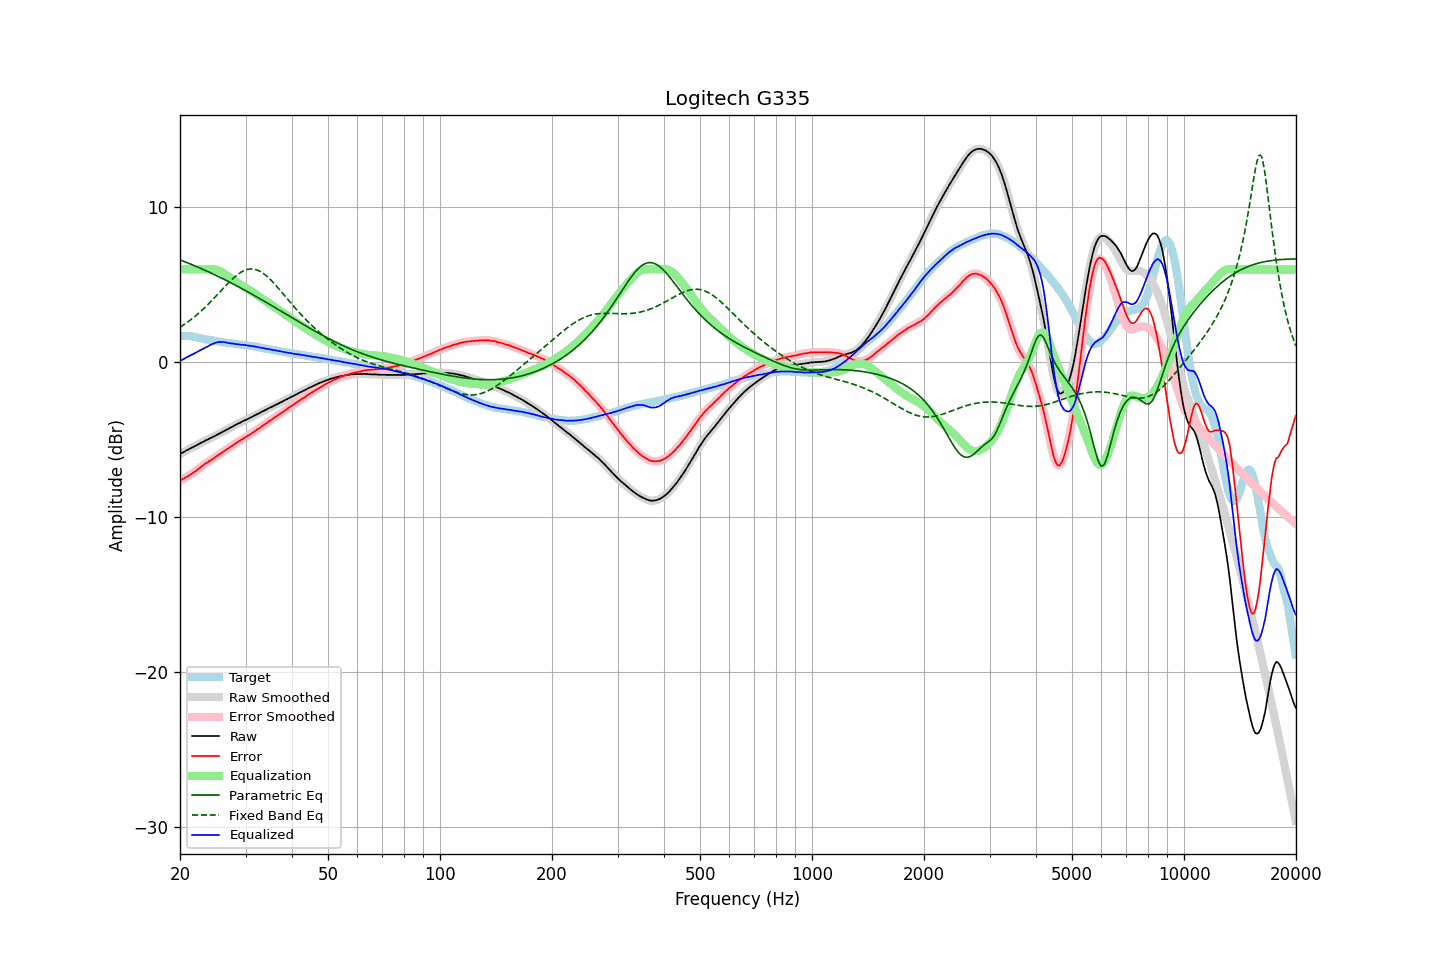

Source data for this figure (header and first rows):
frequency, raw, error, smoothed, error_smoothed, equalization, parametric_eq, fixed_band_eq, equalized_raw, equalized_smoothed, target
20.00, -5.91, -7.63, -5.91, -7.62, 6.00, 6.61, 2.27, 0.09, 0.09, 1.72
20.20, -5.85, -7.57, -5.85, -7.57, 6.00, 6.57, 2.34, 0.15, 0.15, 1.71
20.40, -5.80, -7.52, -5.80, -7.52, 6.00, 6.53, 2.40, 0.20, 0.20, 1.71
20.61, -5.74, -7.46, -5.74, -7.46, 6.00, 6.49, 2.47, 0.26, 0.26, 1.71
20.81, -5.68, -7.40, -5.68, -7.40, 6.00, 6.45, 2.55, 0.32, 0.32, 1.71
21.02, -5.63, -7.35, -5.63, -7.34, 6.00, 6.41, 2.62, 0.37, 0.37, 1.71
21.23, -5.57, -7.27, -5.57, -7.27, 6.00, 6.37, 2.70, 0.43, 0.43, 1.69
21.44, -5.52, -7.20, -5.52, -7.20, 6.00, 6.33, 2.78, 0.48, 0.48, 1.68
21.66, -5.47, -7.14, -5.47, -7.13, 6.00, 6.28, 2.86, 0.53, 0.53, 1.66
21.87, -5.42, -7.06, -5.42, -7.07, 6.00, 6.24, 2.94, 0.58, 0.58, 1.64
22.09, -5.36, -6.99, -5.36, -6.99, 6.00, 6.20, 3.03, 0.64, 0.64, 1.63
22.31, -5.31, -6.91, -5.31, -6.91, 6.00, 6.15, 3.12, 0.69, 0.69, 1.60
22.54, -5.25, -6.83, -5.25, -6.83, 6.00, 6.11, 3.21, 0.75, 0.75, 1.58
22.76, -5.19, -6.75, -5.20, -6.75, 6.00, 6.06, 3.30, 0.81, 0.80, 1.56
22.99, -5.14, -6.67, -5.14, -6.67, 6.00, 6.02, 3.39, 0.86, 0.86, 1.53
23.22, -5.09, -6.59, -5.09, -6.59, 6.00, 5.97, 3.49, 0.91, 0.91, 1.50
23.45, -5.03, -6.51, -5.04, -6.52, 6.00, 5.92, 3.59, 0.97, 0.96, 1.48
23.69, -4.99, -6.46, -4.99, -6.45, 6.00, 5.88, 3.69, 1.01, 1.02, 1.47
23.92, -4.93, -6.38, -4.93, -6.39, 6.01, 5.83, 3.80, 1.08, 1.07, 1.45
24.16, -4.88, -6.32, -4.88, -6.32, 6.01, 5.78, 3.90, 1.13, 1.13, 1.44
24.40, -4.83, -6.25, -4.83, -6.25, 6.01, 5.73, 4.01, 1.18, 1.18, 1.42
24.65, -4.78, -6.18, -4.78, -6.18, 6.01, 5.68, 4.12, 1.22, 1.23, 1.40
24.89, -4.73, -6.11, -4.73, -6.11, 5.99, 5.64, 4.23, 1.26, 1.26, 1.38
25.14, -4.67, -6.04, -4.67, -6.04, 5.97, 5.59, 4.34, 1.30, 1.29, 1.37
25.39, -4.62, -5.97, -4.62, -5.97, 5.93, 5.54, 4.45, 1.31, 1.31, 1.35
25.65, -4.56, -5.90, -4.56, -5.89, 5.88, 5.48, 4.56, 1.32, 1.32, 1.34
25.91, -4.51, -5.82, -4.51, -5.82, 5.83, 5.43, 4.67, 1.32, 1.32, 1.31
26.16, -4.45, -5.75, -4.45, -5.75, 5.77, 5.38, 4.79, 1.32, 1.31, 1.30
26.43, -4.40, -5.69, -4.40, -5.68, 5.70, 5.33, 4.90, 1.29, 1.30, 1.29
26.69, -4.34, -5.61, -4.34, -5.61, 5.62, 5.28, 5.01, 1.28, 1.28, 1.26
26.96, -4.29, -5.55, -4.29, -5.55, 5.55, 5.23, 5.11, 1.25, 1.25, 1.25
27.23, -4.23, -5.48, -4.23, -5.48, 5.47, 5.17, 5.22, 1.24, 1.24, 1.24
27.50, -4.18, -5.41, -4.18, -5.41, 5.40, 5.12, 5.32, 1.22, 1.22, 1.23
27.77, -4.12, -5.33, -4.12, -5.34, 5.33, 5.06, 5.42, 1.21, 1.21, 1.21
28.05, -4.06, -5.26, -4.06, -5.26, 5.26, 5.01, 5.51, 1.20, 1.20, 1.20
28.33, -4.01, -5.19, -4.01, -5.19, 5.20, 4.96, 5.60, 1.19, 1.19, 1.18
28.62, -3.95, -5.12, -3.96, -5.13, 5.13, 4.90, 5.68, 1.18, 1.17, 1.17
28.90, -3.91, -5.07, -3.91, -5.06, 5.07, 4.85, 5.75, 1.15, 1.16, 1.16
29.19, -3.86, -5.00, -3.86, -5.00, 5.00, 4.79, 5.82, 1.14, 1.14, 1.14
29.48, -3.80, -4.94, -3.80, -4.94, 4.94, 4.73, 5.88, 1.14, 1.13, 1.14
29.78, -3.75, -4.88, -3.75, -4.88, 4.88, 4.68, 5.93, 1.12, 1.12, 1.13
30.08, -3.70, -4.82, -3.70, -4.82, 4.81, 4.62, 5.97, 1.11, 1.11, 1.11
30.38, -3.66, -4.76, -3.66, -4.75, 4.75, 4.56, 6.00, 1.09, 1.09, 1.09
30.68, -3.60, -4.68, -3.61, -4.69, 4.68, 4.50, 6.02, 1.08, 1.08, 1.08
30.99, -3.55, -4.61, -3.55, -4.62, 4.62, 4.45, 6.03, 1.06, 1.06, 1.06
31.30, -3.50, -4.55, -3.50, -4.55, 4.55, 4.39, 6.03, 1.05, 1.05, 1.05
31.61, -3.44, -4.48, -3.45, -4.48, 4.48, 4.33, 6.02, 1.04, 1.03, 1.04
31.93, -3.39, -4.41, -3.39, -4.41, 4.41, 4.27, 5.99, 1.02, 1.02, 1.02
32.24, -3.34, -4.33, -3.34, -4.34, 4.34, 4.21, 5.96, 1.00, 1.00, 0.99
32.57, -3.29, -4.27, -3.29, -4.26, 4.27, 4.15, 5.92, 0.97, 0.97, 0.97
32.89, -3.24, -4.20, -3.24, -4.19, 4.19, 4.09, 5.86, 0.95, 0.96, 0.96
33.22, -3.18, -4.11, -3.18, -4.12, 4.12, 4.03, 5.80, 0.94, 0.94, 0.93
33.55, -3.13, -4.05, -3.13, -4.05, 4.05, 3.97, 5.73, 0.92, 0.92, 0.92
33.89, -3.08, -3.98, -3.08, -3.98, 3.98, 3.91, 5.65, 0.90, 0.90, 0.90
34.23, -3.03, -3.91, -3.03, -3.90, 3.90, 3.85, 5.56, 0.87, 0.88, 0.88
34.57, -2.97, -3.83, -2.98, -3.83, 3.83, 3.79, 5.47, 0.86, 0.86, 0.85
34.92, -2.92, -3.76, -2.92, -3.76, 3.76, 3.73, 5.37, 0.84, 0.84, 0.83
35.27, -2.87, -3.69, -2.87, -3.69, 3.69, 3.67, 5.26, 0.82, 0.82, 0.82
35.62, -2.82, -3.62, -2.82, -3.62, 3.62, 3.61, 5.16, 0.80, 0.80, 0.80
35.97, -2.77, -3.55, -2.77, -3.55, 3.55, 3.54, 5.04, 0.78, 0.78, 0.78
... 635 more rows
